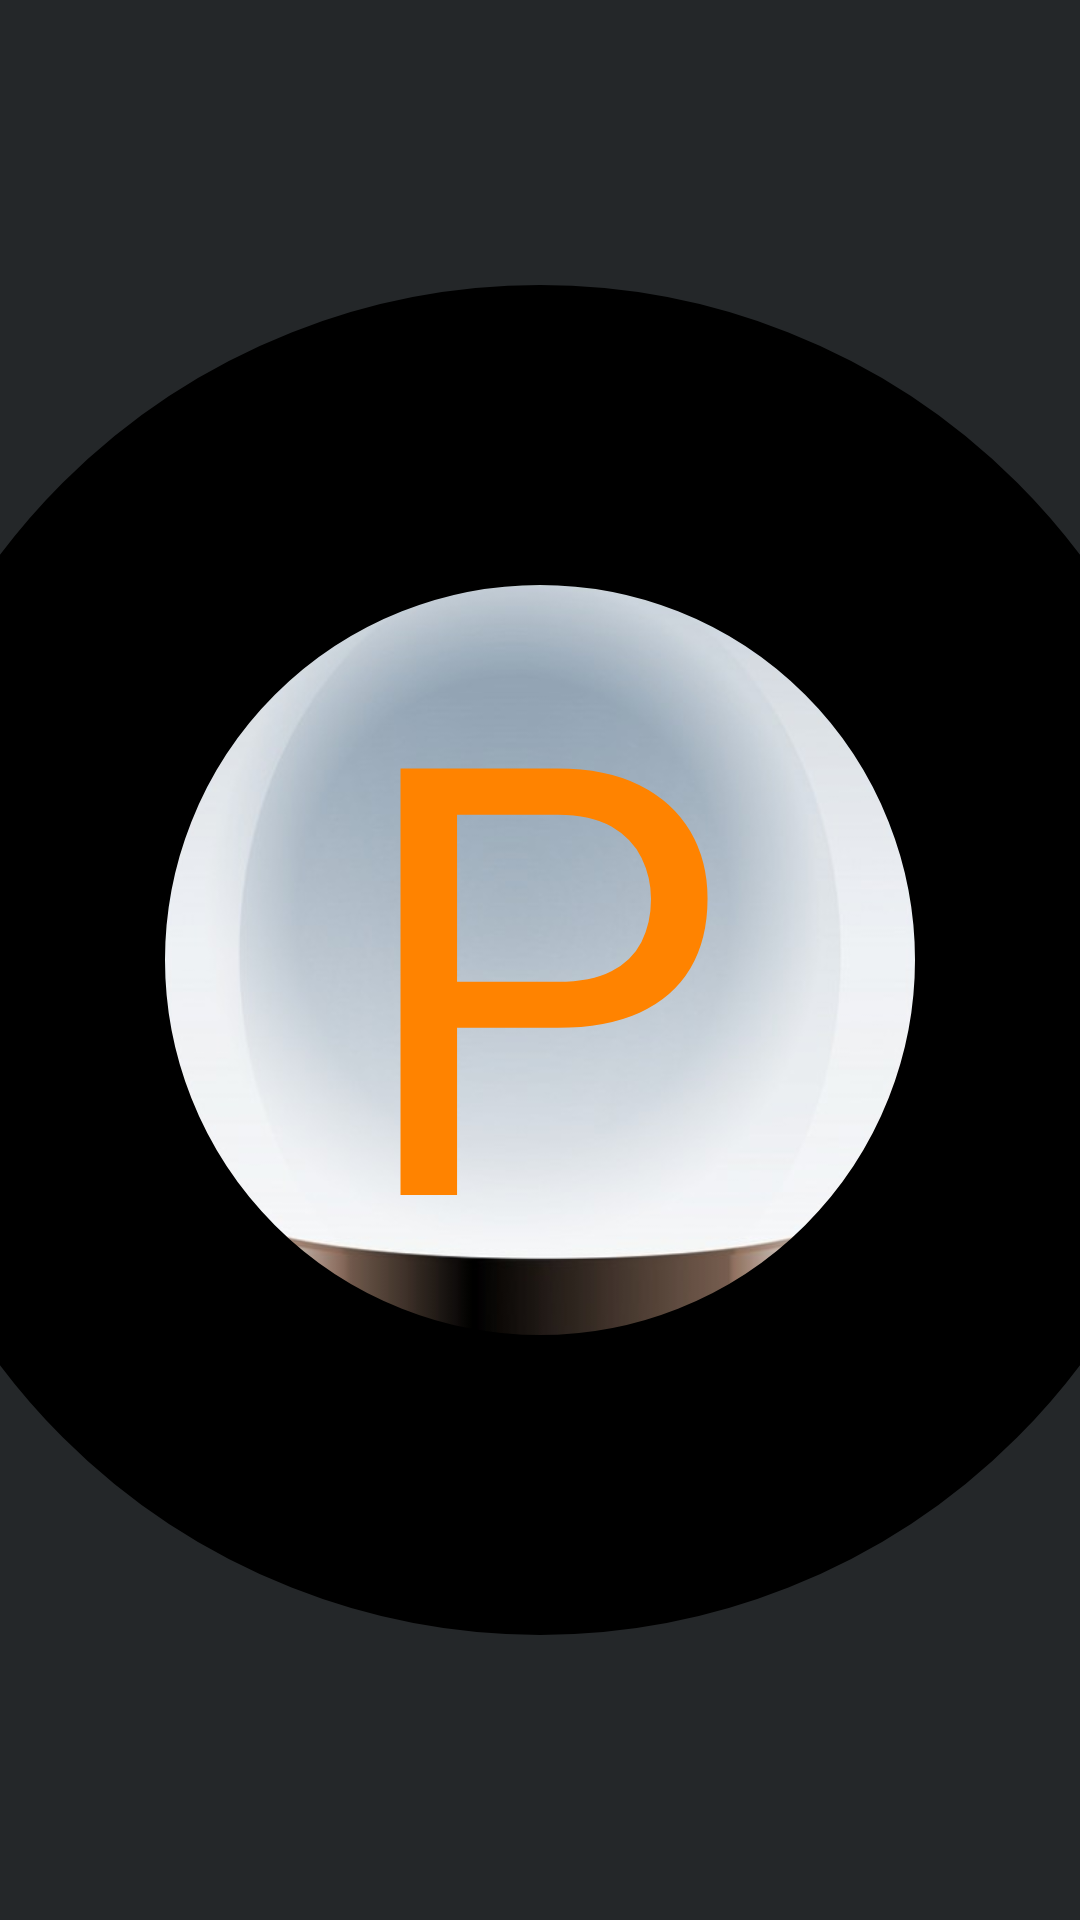

Reconstruct the res/layout file that produces this screen, plus the resources it refers to.
<!-- AndroidManifest.xml: application theme AppTheme -->
<!-- res/layout/activity_splashscreen.xml -->
<?xml version="1.0" encoding="utf-8"?>

<LinearLayout xmlns:android="http://schemas.android.com/apk/res/android"
    android:layout_width="fill_parent"
    android:layout_height="fill_parent"
    android:background="#242729"
    android:layout_gravity="center"
    android:id="@+id/lin_lay"
    android:gravity="center"
    android:orientation="vertical">

    <FrameLayout
        android:layout_width="match_parent"
        android:layout_height="match_parent">

        <RelativeLayout
            android:id="@+id/icon_layout"
            android:layout_width="450dp"
            android:layout_height="450dp"
            android:layout_alignParentLeft="true"
            android:layout_alignParentTop="true"
            android:layout_gravity="center">

            <ImageView
                android:id="@+id/icon"
                android:layout_width="290dp"
                android:layout_height="290dp"
                android:layout_centerInParent="true"
                android:scaleType="fitXY"
                android:src="@drawable/bola_del_futuro">
            </ImageView>

            <ImageView
                android:id="@+id/icon_mask"
                android:layout_width="3000dp"
                android:layout_height="3000dp"
                android:layout_centerInParent="true"
                android:background="@drawable/circle"
                android:scaleType="fitXY" >
            </ImageView>
        </RelativeLayout>

        <TextView
            android:layout_width="match_parent"
            android:layout_height="match_parent"
            android:gravity="center"
            android:text="P"
            android:textSize="200dp"
            android:textColor="@color/Primary"/>
    </FrameLayout>

</LinearLayout>
<!-- resources referenced by this layout -->
<resources>
  <color name="Primary">#FF8300</color>
  <!-- drawable bola_del_futuro: jpg bitmap (drawable, 31683 bytes) -->
  <!-- drawable circle (drawable) -->
  <?xml version="1.0" encoding="utf-8"?>
  
  <shape xmlns:android="http://schemas.android.com/apk/res/android" android:shape="oval" >
      <gradient android:startColor="#00FFFFFF" android:endColor="#00FFFFFF"
          android:angle="270"/>
      <stroke android:width="100dp" android:color="@color/black"/>
  </shape>
  <style name="AppTheme" parent="Theme.AppCompat.Light.DarkActionBar">
          
          <item name="colorPrimary">@color/Primary</item>
          <item name="colorPrimaryDark">@color/PrimaryDark</item>
          <item name="colorAccent">@color/Accent</item>
  
          <item name="android:editTextStyle">@style/App_EditTextStyle</item>
          <item name="android:windowBackground">@color/black</item>
          <item name="android:colorBackground">@color/black</item>
      </style>
  <color name="black">#000000</color>
  <color name="PrimaryDark">#FD5F00</color>
  <color name="Accent">#FA9A50</color>
  <style name="App_EditTextStyle" parent="@android:style/Widget.EditText">
          <item name="android:textColor">@color/white</item>
          <item name="android:textColorHint">@color/hint</item>
      </style>
  <color name="white">#FFFFFF</color>
  <color name="hint">#bdbdbd</color>
</resources>
